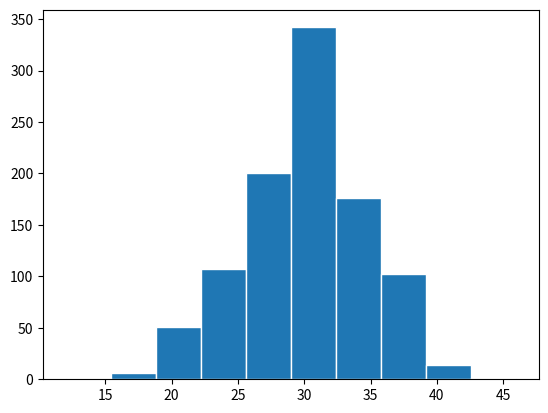

The script that saved this image:
from scipy.stats import binom
import matplotlib.pyplot as plt

fig, ax = plt.subplots()

N = 1000

# binom.rvs(n, p, size=N) trekker N stk fra binomisk fordeling
# med n og sannsynlighet p
X = binom.rvs(100, 0.3, size=N)

antall_stolper = 10     # antall stolper i histogrammet
ax.hist(X, bins=antall_stolper, density=False, edgecolor='white')
fig.show()
fig.savefig("hist-binom-matplotlib.svg")
